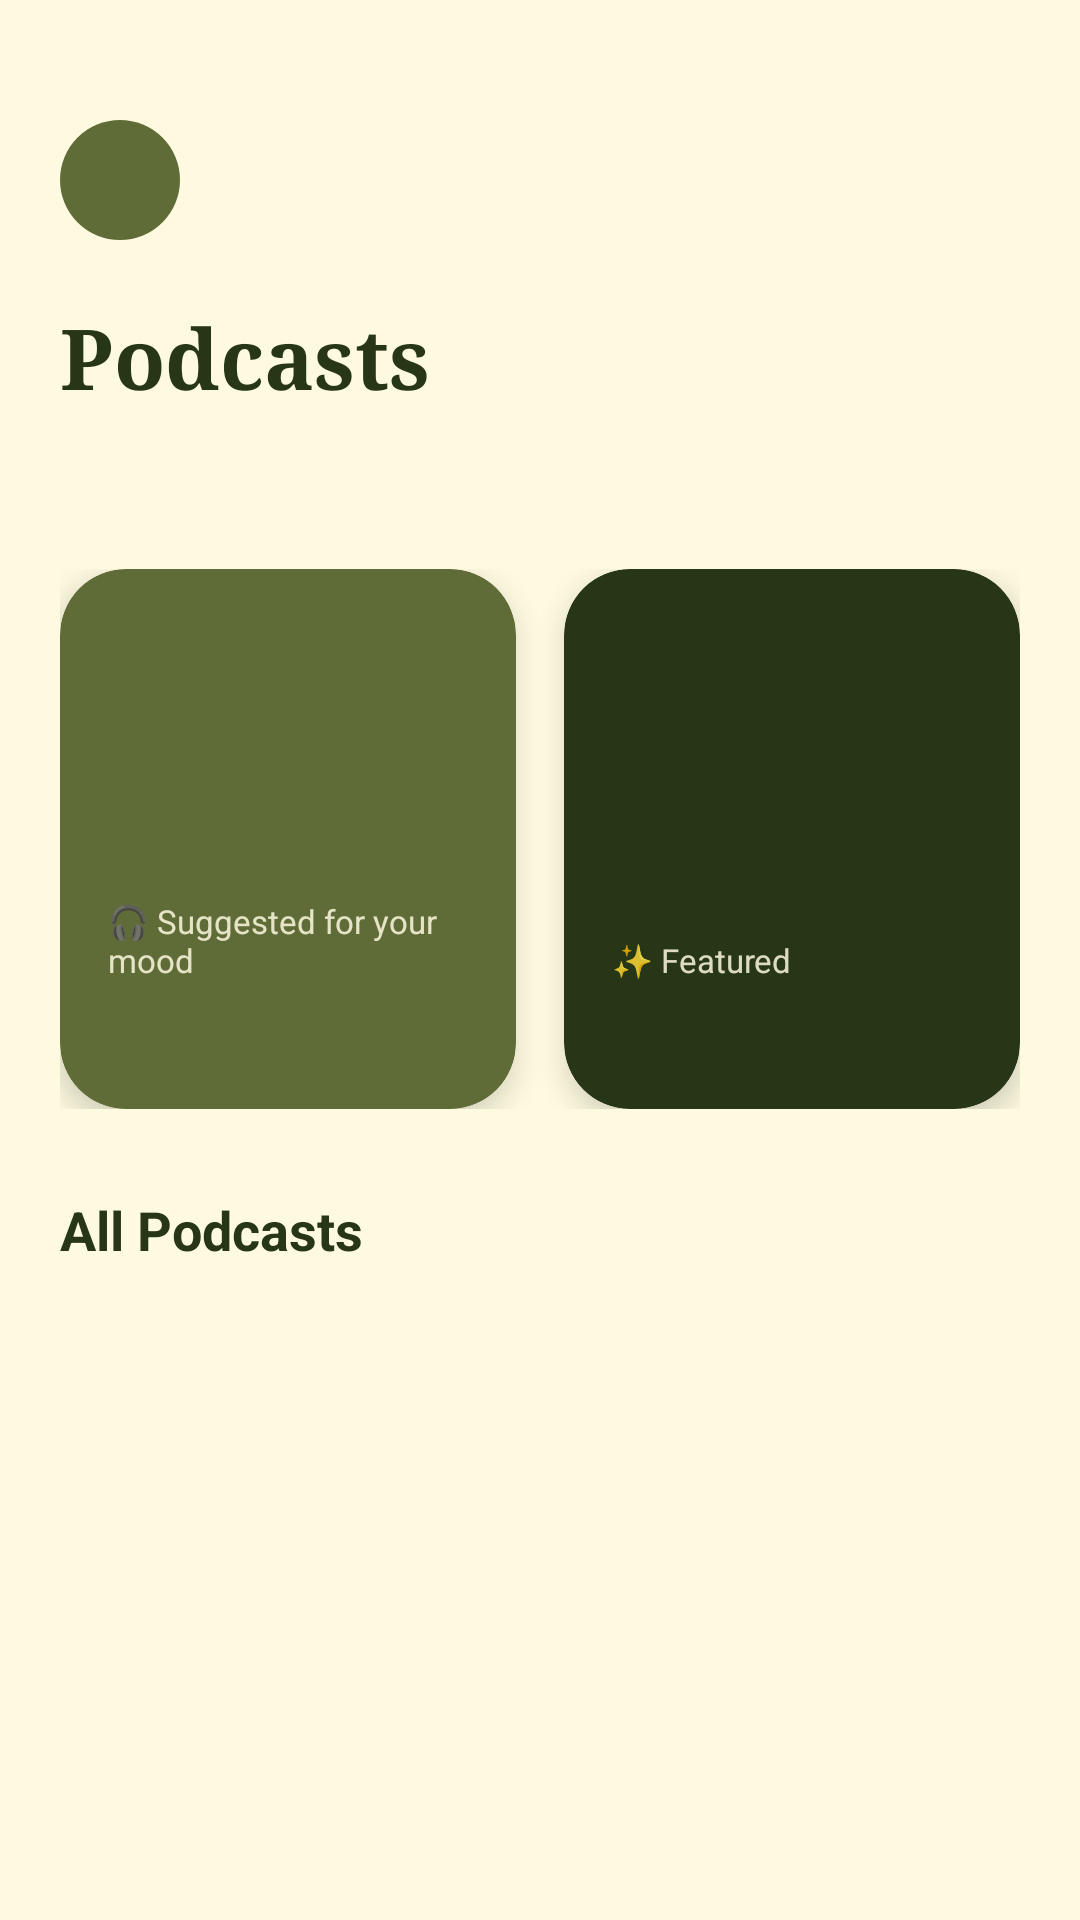

Produce the Android XML layout that renders to this screen, including the resource entries it uses.
<!-- AndroidManifest.xml: application theme Theme.Tranquilo -->
<!-- res/layout/activity_podcast.xml -->
<?xml version="1.0" encoding="utf-8"?>
<ScrollView xmlns:android="http://schemas.android.com/apk/res/android"
    xmlns:app="http://schemas.android.com/apk/res-auto"
    android:layout_width="match_parent"
    android:layout_height="match_parent"
    android:background="@color/milk"
    android:fitsSystemWindows="true">

    <LinearLayout
        android:layout_width="match_parent"
        android:layout_height="wrap_content"
        android:orientation="vertical"
        android:padding="20dp">
        <ImageButton
            android:id="@+id/btnBack"
            android:layout_width="40dp"
            android:layout_height="40dp"
            android:src="@drawable/ic_arrow_back"
            android:background="@drawable/bg_circle_light_green"
            android:contentDescription="Back"
            android:layout_gravity="start"
            app:tint="@color/milk"
            android:layout_marginVertical="20dp"/>

        <TextView
            android:layout_width="wrap_content"
            android:layout_height="wrap_content"
            android:text="Podcasts"
            android:textColor="@color/darkGreen"
            android:textSize="28sp"
            android:textStyle="bold"
            android:fontFamily="serif" />

        <TextView
            android:id="@+id/tvMoodTitle"
            android:layout_width="wrap_content"
            android:layout_height="wrap_content"
            android:textColor="@color/lightGreen"
            android:textSize="16sp"
            android:layout_marginTop="6dp"
            android:layout_marginBottom="24dp" />

        <LinearLayout
            android:layout_width="match_parent"
            android:layout_height="180dp"
            android:orientation="horizontal"
            android:layout_marginBottom="28dp">

            <androidx.cardview.widget.CardView
                android:id="@+id/cardSuggested"
                android:layout_width="0dp"
                android:layout_height="match_parent"
                android:layout_weight="1"
                android:layout_marginEnd="8dp"
                app:cardCornerRadius="22dp"
                app:cardElevation="6dp"
                app:cardBackgroundColor="@color/lightGreen">

                <LinearLayout
                    android:layout_width="match_parent"
                    android:layout_height="match_parent"
                    android:orientation="vertical"
                    android:padding="16dp"
                    android:gravity="bottom">

                    <TextView
                        android:layout_width="wrap_content"
                        android:layout_height="wrap_content"
                        android:text="🎧 Suggested for your mood"
                        android:textColor="@color/milk"
                        android:textSize="11sp"
                        android:alpha="0.85" />

                    <TextView
                        android:id="@+id/tvSuggested"
                        android:layout_width="wrap_content"
                        android:layout_height="wrap_content"
                        android:textColor="@color/milk"
                        android:textSize="15sp"
                        android:textStyle="bold"
                        android:maxLines="3"
                        android:ellipsize="end"
                        android:layout_marginTop="6dp" />

                </LinearLayout>
            </androidx.cardview.widget.CardView>

            <androidx.cardview.widget.CardView
                android:id="@+id/cardFeatured"
                android:layout_width="0dp"
                android:layout_height="match_parent"
                android:layout_weight="1"
                android:layout_marginStart="8dp"
                app:cardCornerRadius="22dp"
                app:cardElevation="6dp"
                app:cardBackgroundColor="@color/darkGreen">

                <LinearLayout
                    android:layout_width="match_parent"
                    android:layout_height="match_parent"
                    android:orientation="vertical"
                    android:padding="16dp"
                    android:gravity="bottom">

                    <TextView
                        android:layout_width="wrap_content"
                        android:layout_height="wrap_content"
                        android:text="✨ Featured"
                        android:textColor="@color/milk"
                        android:textSize="11sp"
                        android:alpha="0.85" />

                    <TextView
                        android:id="@+id/tvFeatured"
                        android:layout_width="wrap_content"
                        android:layout_height="wrap_content"
                        android:textColor="@color/milk"
                        android:textSize="15sp"
                        android:textStyle="bold"
                        android:maxLines="3"
                        android:ellipsize="end"
                        android:layout_marginTop="6dp" />

                </LinearLayout>
            </androidx.cardview.widget.CardView>

        </LinearLayout>

        <TextView
            android:id="@+id/tvNoPodcasts"
            android:layout_width="wrap_content"
            android:layout_height="wrap_content"
            android:text="No podcasts found for your current mood."
            android:textColor="@color/lightGreen"
            android:textSize="14sp"
            android:visibility="gone"
            android:layout_marginBottom="12dp" />

        <TextView
            android:layout_width="wrap_content"
            android:layout_height="wrap_content"
            android:text="All Podcasts"
            android:textColor="@color/darkGreen"
            android:textSize="18sp"
            android:textStyle="bold"
            android:layout_marginBottom="12dp" />

        <LinearLayout
            android:id="@+id/podcastContainer"
            android:layout_width="match_parent"
            android:layout_height="wrap_content"
            android:orientation="vertical" />

    </LinearLayout>
</ScrollView>
<!-- resources referenced by this layout -->
<resources>
  <color name="darkGreen">#283618</color>
  <color name="lightGreen">#606C38</color>
  <color name="milk">#FEFAE0</color>
  <!-- drawable bg_circle_light_green (drawable) -->
  <?xml version="1.0" encoding="utf-8"?>
  <shape xmlns:android="http://schemas.android.com/apk/res/android"
      android:shape="oval">
      <solid android:color="#606C38" />
  </shape>
  <style name="Theme.Tranquilo" parent="Base.Theme.Tranquilo" />
  <style name="Base.Theme.Tranquilo" parent="Theme.Material3.DayNight.NoActionBar">
          
          
      </style>
</resources>
